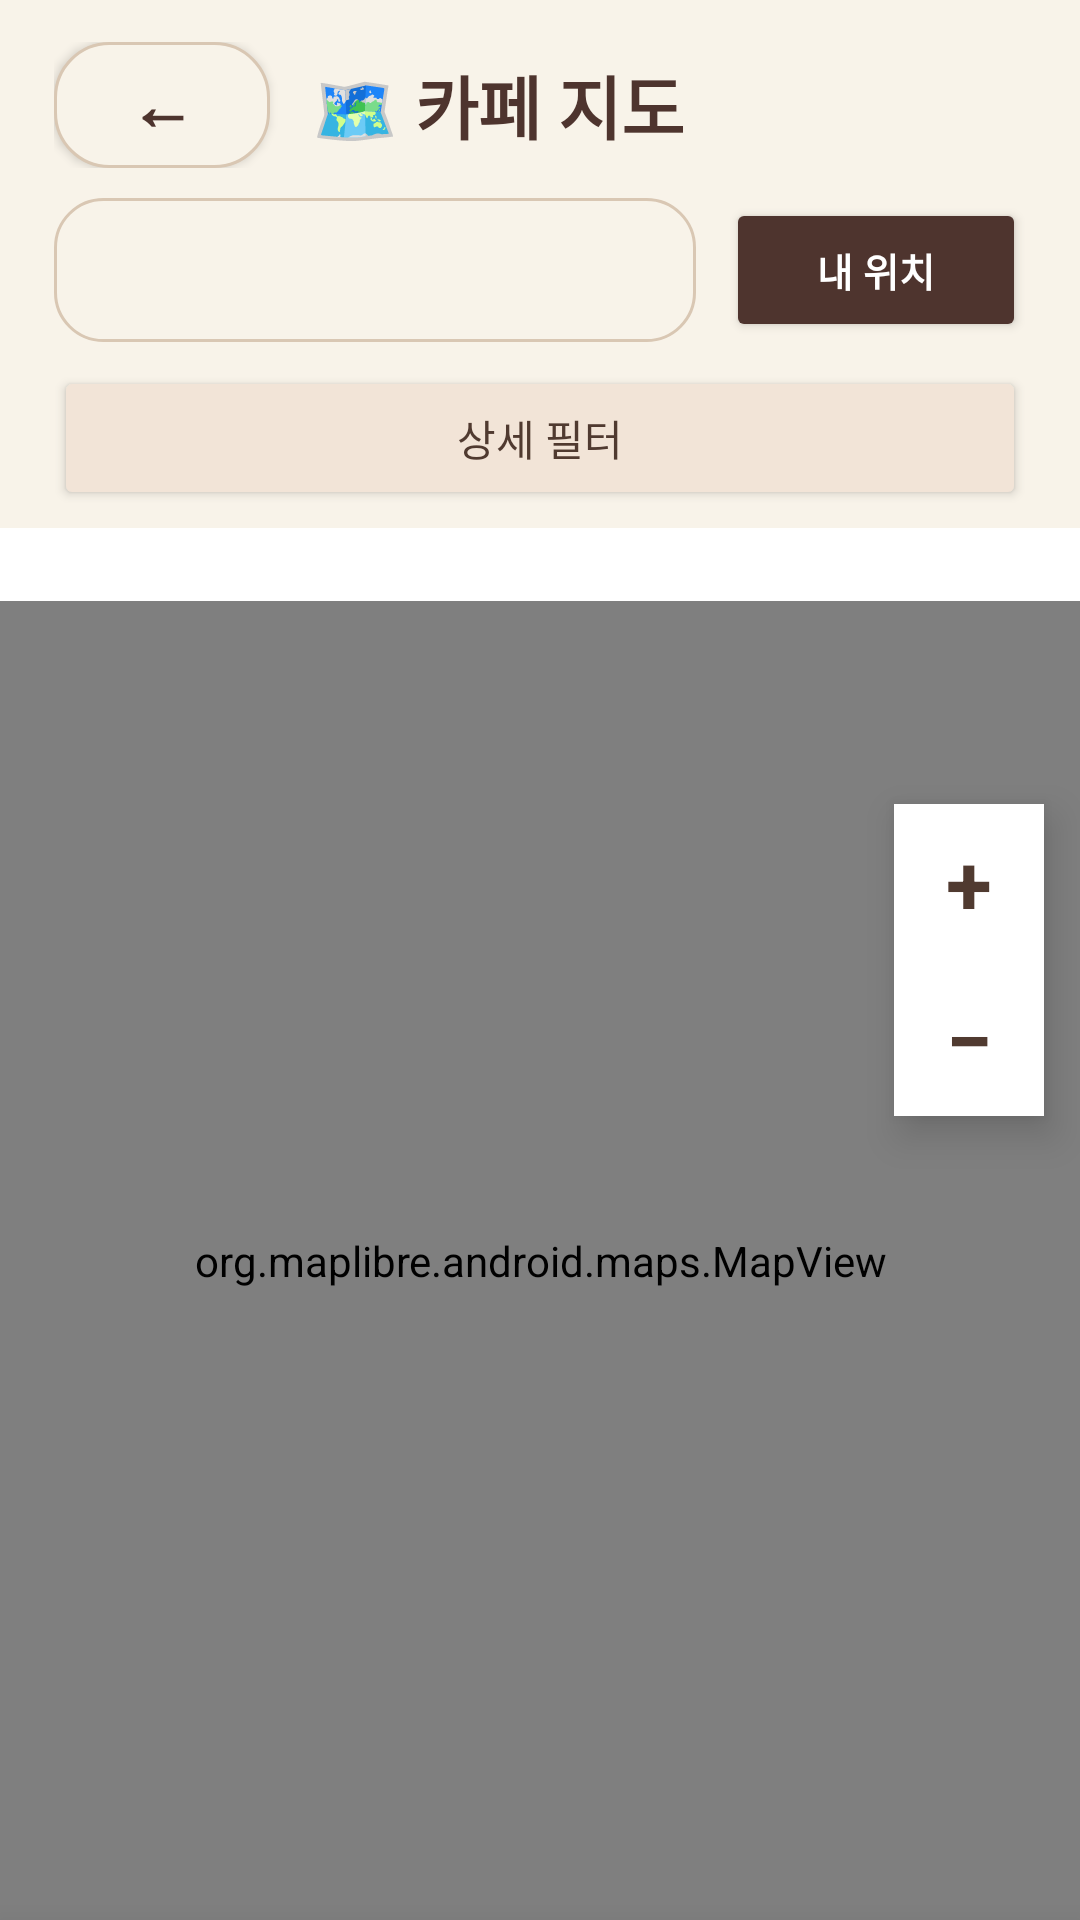

The Android layout XML behind this screen, and the referenced resources:
<!-- AndroidManifest.xml: application theme Theme.Capstone2026 -->
<!-- res/layout/activity_map.xml -->
<?xml version="1.0" encoding="utf-8"?>
<androidx.coordinatorlayout.widget.CoordinatorLayout
    xmlns:android="http://schemas.android.com/apk/res/android"
    xmlns:app="http://schemas.android.com/apk/res-auto"
    xmlns:tools="http://schemas.android.com/tools"
    android:layout_width="match_parent"
    android:layout_height="match_parent"
    android:background="@color/ivory_bg">

    
    <LinearLayout
        android:layout_width="match_parent"
        android:layout_height="match_parent"
        android:orientation="vertical">

        
        <LinearLayout
            android:layout_width="match_parent"
            android:layout_height="wrap_content"
            android:gravity="center_vertical"
            android:orientation="horizontal"
            android:paddingStart="18dp"
            android:paddingTop="14dp"
            android:paddingEnd="18dp"
            android:paddingBottom="10dp">

            <androidx.appcompat.widget.AppCompatButton
                android:id="@+id/btnBack"
                android:layout_width="72dp"
                android:layout_height="42dp"
                android:background="@drawable/bg_back_button"
                android:text="←"
                android:textAllCaps="false"
                android:textColor="@color/brown_dark"
                android:textSize="22sp"
                android:textStyle="bold" />

            <TextView
                android:layout_width="0dp"
                android:layout_height="wrap_content"
                android:layout_marginStart="14dp"
                android:layout_weight="1"
                android:text="🗺 카페 지도"
                android:textColor="@color/brown_dark"
                android:textSize="23sp"
                android:textStyle="bold" />

        </LinearLayout>

        
        <LinearLayout
            android:layout_width="match_parent"
            android:layout_height="wrap_content"
            android:gravity="center_vertical"
            android:orientation="horizontal"
            android:paddingStart="18dp"
            android:paddingEnd="18dp"
            android:paddingBottom="8dp">

            <Spinner
                android:id="@+id/spinnerDistrict"
                android:layout_width="0dp"
                android:layout_height="48dp"
                android:layout_weight="1"
                android:background="@drawable/bg_search_box"
                android:paddingStart="12dp"
                android:paddingEnd="12dp" />

            <Button
                android:id="@+id/btnMyLocation"
                android:layout_width="100dp"
                android:layout_height="48dp"
                android:layout_marginStart="10dp"
                android:backgroundTint="@color/brown_dark"
                android:singleLine="true"
                android:text="내 위치"
                android:textAllCaps="false"
                android:textColor="@android:color/white"
                android:textSize="13sp"
                android:textStyle="bold" />

        </LinearLayout>

        
        <Button
            android:id="@+id/btnTagFilter"
            android:layout_width="match_parent"
            android:layout_height="48dp"
            android:layout_marginStart="18dp"
            android:layout_marginEnd="18dp"
            android:layout_marginBottom="6dp"
            android:text="상세 필터"
            android:textAllCaps="false"
            android:textColor="#503A30"
            android:backgroundTint="#F2E4D7" />

        <TextView
            android:id="@+id/mapMarkerLegend"
            android:layout_width="match_parent"
            android:layout_height="wrap_content"
            android:paddingStart="16dp"
            android:paddingEnd="16dp"
            android:paddingBottom="8dp"
            android:textColor="#424242"
            android:background="#FFFFFF"
            android:textSize="12sp"
            android:accessibilityLiveRegion="polite" />

        
        <org.maplibre.android.maps.MapView
            android:id="@+id/mapView"
            android:layout_width="match_parent"
            android:layout_height="match_parent"
            tools:ignore="MissingClass" />

    </LinearLayout>

    <LinearLayout
        android:layout_width="50dp"
        android:layout_height="wrap_content"
        android:layout_gravity="end|center_vertical"
        android:layout_marginEnd="12dp"
        android:orientation="vertical"
        android:background="#FFFFFF"
        android:elevation="8dp">
        <TextView
            android:id="@+id/btnMapZoomIn"
            android:layout_width="50dp"
            android:layout_height="52dp"
            android:gravity="center"
            android:text="+"
            android:textSize="28sp"
            android:textStyle="bold"
            android:textColor="#503A30"
            android:background="#FFFFFF"
            android:clickable="true"
            android:focusable="true"
            android:contentDescription="지도 확대" />
        <TextView
            android:id="@+id/btnMapZoomOut"
            android:layout_width="50dp"
            android:layout_height="52dp"
            android:gravity="center"
            android:text="−"
            android:textSize="28sp"
            android:textStyle="bold"
            android:textColor="#503A30"
            android:background="#FFFFFF"
            android:clickable="true"
            android:focusable="true"
            android:contentDescription="지도 축소" />
    </LinearLayout>

    
    <include layout="@layout/bottom_sheet_cafe" />

</androidx.coordinatorlayout.widget.CoordinatorLayout>
<!-- res/layout/bottom_sheet_cafe.xml (included above) -->
<?xml version="1.0" encoding="utf-8"?>
<LinearLayout xmlns:android="http://schemas.android.com/apk/res/android"
    xmlns:app="http://schemas.android.com/apk/res-auto"
    android:id="@+id/bottomSheetLayout"
    android:layout_width="match_parent"
    android:layout_height="wrap_content"
    android:background="@color/surface_warm"
    android:elevation="16dp"
    android:orientation="vertical"
    android:padding="20dp"
    app:behavior_hideable="true"
    app:behavior_peekHeight="0dp"
    app:layout_behavior="com.google.android.material.bottomsheet.BottomSheetBehavior">

    <View android:layout_width="42dp" android:layout_height="4dp"
        android:layout_gravity="center_horizontal" android:layout_marginBottom="16dp"
        android:background="@color/outline_warm" />

    <TextView android:layout_width="wrap_content" android:layout_height="wrap_content"
        android:text="선택한 카페" android:textColor="@color/brown_main"
        android:textSize="12sp" android:textStyle="bold" />

    <TextView android:id="@+id/tvCafeName" android:layout_width="match_parent"
        android:layout_height="wrap_content" android:layout_marginTop="4dp"
        android:text="카페 이름" android:textColor="@color/text_dark"
        android:textSize="22sp" android:textStyle="bold"
        android:maxLines="2" android:ellipsize="end" />

    <TextView android:id="@+id/tvCafeAddress" android:layout_width="match_parent"
        android:layout_height="wrap_content" android:layout_marginTop="6dp"
        android:text="카페 주소" android:textColor="@color/text_muted"
        android:textSize="13sp" />

    <com.google.android.material.chip.ChipGroup
        android:id="@+id/chipGroupCafeTags" android:layout_width="match_parent"
        android:layout_height="wrap_content" android:layout_marginTop="12dp" />

    <LinearLayout android:layout_width="match_parent" android:layout_height="wrap_content"
        android:layout_marginTop="12dp" android:orientation="vertical"
        android:padding="12dp" android:background="#F4E9DE">
        <TextView android:layout_width="match_parent" android:layout_height="wrap_content"
            android:text="이 카페를 추천하는 이유" android:textColor="@color/brown_main"
            android:textSize="13sp" android:textStyle="bold" />
        <TextView android:id="@+id/tvCafeReason" android:layout_width="match_parent"
            android:layout_height="wrap_content" android:layout_marginTop="6dp"
            android:text="카페 특징을 확인해 보세요" android:textColor="@color/text_dark"
            android:textSize="14sp" android:lineSpacingExtra="4dp" />
    </LinearLayout>

    <Button android:id="@+id/btnOpenDetail" android:layout_width="match_parent"
        android:layout_height="wrap_content" android:layout_marginTop="16dp"
        android:backgroundTint="@color/brown_main" android:text="카페 상세 정보 보기"
        android:textColor="@android:color/white" android:textSize="15sp"
        android:textStyle="bold" />
</LinearLayout>
<!-- resources referenced by this layout -->
<resources>
  <color name="brown_dark">#4E342E</color>
  <color name="brown_main">#6F4E37</color>
  <color name="ivory_bg">#F8F3E9</color>
  <color name="outline_warm">#D9C7B3</color>
  <color name="surface_warm">#FFFDF9</color>
  <color name="text_dark">#3E2C23</color>
  <color name="text_muted">#75685D</color>
  <!-- drawable bg_back_button (drawable) -->
  <?xml version="1.0" encoding="utf-8"?>
  <shape xmlns:android="http://schemas.android.com/apk/res/android">
      <solid android:color="@color/ivory_bg"/>
      <corners android:radius="18dp"/>
      <stroke
          android:width="1dp"
          android:color="@color/outline_warm"/>
  </shape>
  <!-- drawable bg_search_box (drawable) -->
  <?xml version="1.0" encoding="utf-8"?>
  <shape xmlns:android="http://schemas.android.com/apk/res/android">
      <solid android:color="@color/ivory_bg" />
      <corners android:radius="16dp" />
      <stroke
          android:width="1dp"
          android:color="@color/outline_warm" />
  </shape>
  <style name="Theme.Capstone2026" parent="Base.Theme.Capstone2026" />
  <style name="Base.Theme.Capstone2026" parent="Theme.Material3.Light.NoActionBar">
          <item name="colorPrimary">@color/brown_main</item>
          <item name="colorOnPrimary">@color/white</item>
          <item name="colorPrimaryContainer">@color/beige_soft</item>
          <item name="colorOnPrimaryContainer">@color/brown_dark</item>
          <item name="colorSecondary">@color/brown_main</item>
          <item name="colorOnSecondary">@color/white</item>
          <item name="colorSecondaryContainer">@color/beige_soft</item>
          <item name="colorOnSecondaryContainer">@color/brown_dark</item>
          <item name="colorTertiary">@color/brown_dark</item>
          <item name="colorOnTertiary">@color/white</item>
          <item name="colorTertiaryContainer">@color/surface_variant</item>
          <item name="colorOnTertiaryContainer">@color/text_dark</item>
          <item name="android:colorBackground">@color/ivory_bg</item>
          <item name="colorOnBackground">@color/text_dark</item>
          <item name="colorSurface">@color/surface_warm</item>
          <item name="colorOnSurface">@color/text_dark</item>
          <item name="colorSurfaceVariant">@color/surface_variant</item>
          <item name="colorOnSurfaceVariant">@color/text_muted</item>
          <item name="colorOutline">@color/text_muted</item>
          <item name="colorOutlineVariant">@color/outline_warm</item>
          <item name="colorAccent">@color/brown_main</item>
          <item name="android:colorAccent">@color/brown_main</item>
          <item name="colorControlActivated">@color/brown_main</item>
          <item name="colorControlNormal">@color/text_muted</item>
          <item name="android:textColorPrimary">@color/text_dark</item>
          <item name="android:textColorSecondary">@color/text_muted</item>
          <item name="android:textColorHint">@color/text_muted</item>
          <item name="android:windowBackground">@color/ivory_bg</item>
          <item name="android:statusBarColor">@color/ivory_bg</item>
          <item name="android:navigationBarColor">@color/ivory_bg</item>
          <item name="android:windowLightStatusBar">true</item>
          <item name="android:windowLightNavigationBar">true</item>
      </style>
  <color name="white">#FFFFFF</color>
  <color name="beige_soft">#E8DCCB</color>
  <color name="surface_variant">#EDE1D2</color>
</resources>
